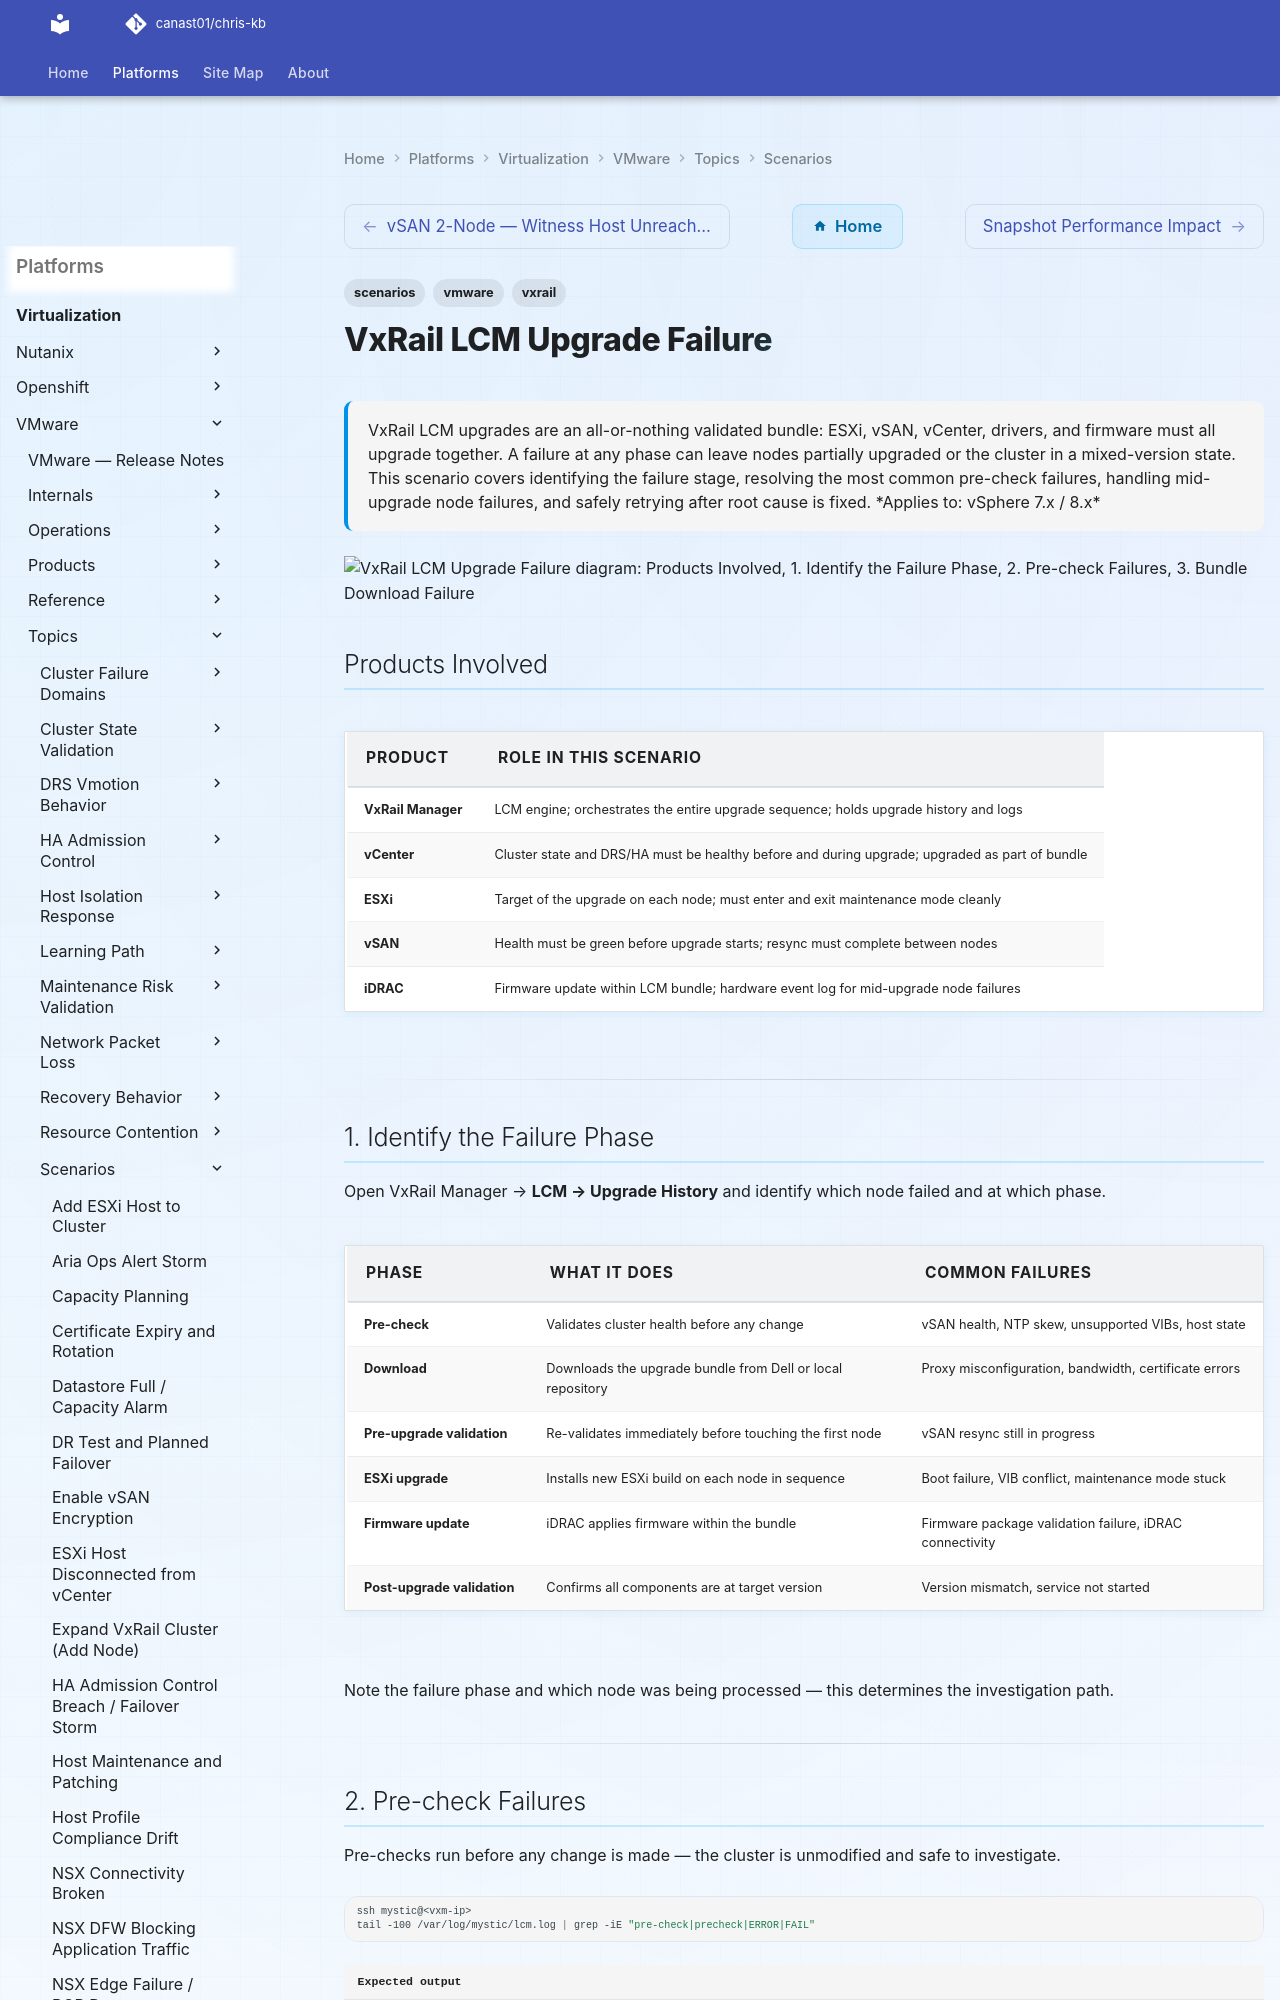

repository: canast01/chris-kb · page: virtualization/vmware/topics/scenarios/vxrail-lcm-upgrade-failure/index.html · generator: mkdocs

---
tags:
  - scenarios
  - vmware
  - vxrail
description: "VxRail LCM upgrades are an all-or-nothing validated bundle: ESXi, vSAN, vCenter, drivers, and firmware must all upgrade together. A failure at any phase..."
---
# VxRail LCM Upgrade Failure

<div class="kb-summary">
VxRail LCM upgrades are an all-or-nothing validated bundle: ESXi, vSAN, vCenter, drivers, and firmware
must all upgrade together. A failure at any phase can leave nodes partially upgraded or the cluster in
a mixed-version state. This scenario covers identifying the failure stage, resolving the most common
pre-check failures, handling mid-upgrade node failures, and safely retrying after root cause is fixed.

*Applies to: vSphere 7.x / 8.x*
</div>

```d2
direction: down

products_involved: "Products Involved" {shape: rectangle}
1_identify_the_failure_phase: "1. Identify the Failure Phase" {shape: rectangle}
2_precheck_failures: "2. Pre-check Failures" {shape: rectangle}
3_bundle_download_failure: "3. Bundle Download Failure" {shape: rectangle}
4_midupgrade_node_failure: "4. Mid-Upgrade Node Failure" {shape: rectangle}
5_use_rest_api_to_check_status_and_g: "5. Use REST API to Check Status and Generate\nSupport Bundle" {shape: rectangle}

products_involved -> 1_identify_the_failure_phase: uses
1_identify_the_failure_phase -> 2_precheck_failures: uses
2_precheck_failures -> 3_bundle_download_failure: uses
3_bundle_download_failure -> 4_midupgrade_node_failure: uses
4_midupgrade_node_failure -> 5_use_rest_api_to_check_status_and_g: uses
```

## Products Involved

| Product | Role in This Scenario |
|---|---|
| VxRail Manager | LCM engine; orchestrates the entire upgrade sequence; holds upgrade history and logs |
| vCenter | Cluster state and DRS/HA must be healthy before and during upgrade; upgraded as part of bundle |
| ESXi | Target of the upgrade on each node; must enter and exit maintenance mode cleanly |
| vSAN | Health must be green before upgrade starts; resync must complete between nodes |
| iDRAC | Firmware update within LCM bundle; hardware event log for mid-upgrade node failures |

---

## 1. Identify the Failure Phase

Open VxRail Manager → **LCM → Upgrade History** and identify which node failed and at which phase.

| Phase | What it does | Common failures |
|---|---|---|
| Pre-check | Validates cluster health before any change | vSAN health, NTP skew, unsupported VIBs, host state |
| Download | Downloads the upgrade bundle from Dell or local repository | Proxy misconfiguration, bandwidth, certificate errors |
| Pre-upgrade validation | Re-validates immediately before touching the first node | vSAN resync still in progress |
| ESXi upgrade | Installs new ESXi build on each node in sequence | Boot failure, VIB conflict, maintenance mode stuck |
| Firmware update | iDRAC applies firmware within the bundle | Firmware package validation failure, iDRAC connectivity |
| Post-upgrade validation | Confirms all components are at target version | Version mismatch, service not started |

Note the failure phase and which node was being processed — this determines the investigation path.

---
